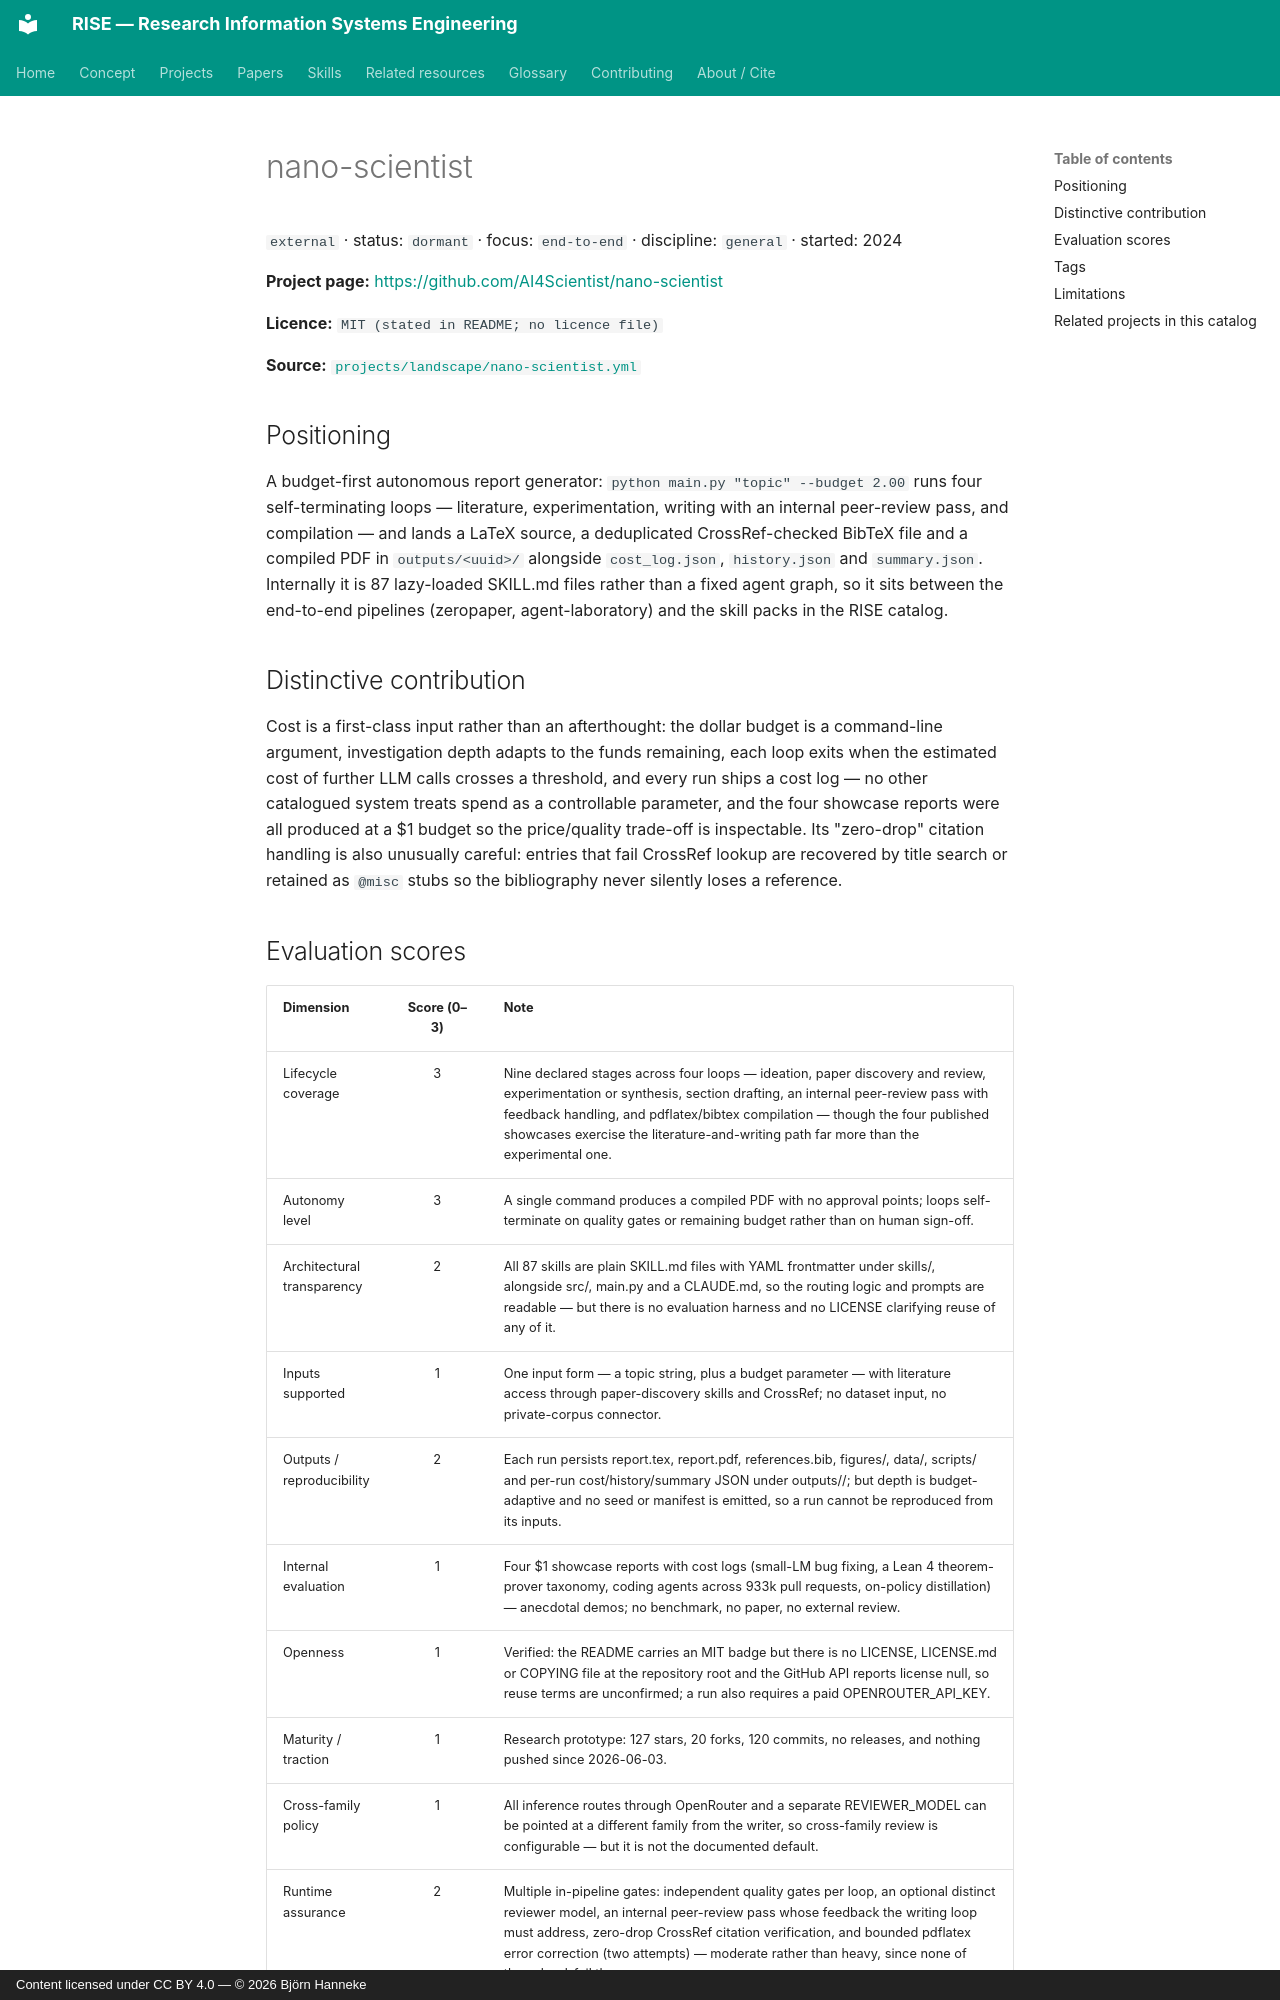

repository: bhanneke/RISE · page: projects/nano-scientist/index.html · generator: mkdocs · copyright: Content licensed under CC BY 4.0 — © 2026 Björn Hanneke

<!-- DO NOT EDIT — auto-generated from projects/landscape/nano-scientist.yml by scripts/build_indexes.py -->

# nano-scientist

`external` · status: `dormant` · focus: `end-to-end` · discipline: `general` · started: 2024

**Project page:** <https://github.com/AI4Scientist/nano-scientist>

**Licence:** `MIT (stated in README; no licence file)`

**Source:** [`projects/landscape/nano-scientist.yml`](https://github.com/bhanneke/RISE/blob/main/projects/landscape/nano-scientist.yml)

## Positioning

A budget-first autonomous report generator: `python main.py "topic" --budget 2.00` runs four self-terminating loops — literature, experimentation, writing with an internal peer-review pass, and compilation — and lands a LaTeX source, a deduplicated CrossRef-checked BibTeX file and a compiled PDF in `outputs/<uuid>/` alongside `cost_log.json`, `history.json` and `summary.json`. Internally it is 87 lazy-loaded SKILL.md files rather than a fixed agent graph, so it sits between the end-to-end pipelines (zeropaper, agent-laboratory) and the skill packs in the RISE catalog.

## Distinctive contribution

Cost is a first-class input rather than an afterthought: the dollar budget is a command-line argument, investigation depth adapts to the funds remaining, each loop exits when the estimated cost of further LLM calls crosses a threshold, and every run ships a cost log — no other catalogued system treats spend as a controllable parameter, and the four showcase reports were all produced at a $1 budget so the price/quality trade-off is inspectable. Its "zero-drop" citation handling is also unusually careful: entries that fail CrossRef lookup are recovered by title search or retained as `@misc` stubs so the bibliography never silently loses a reference.
